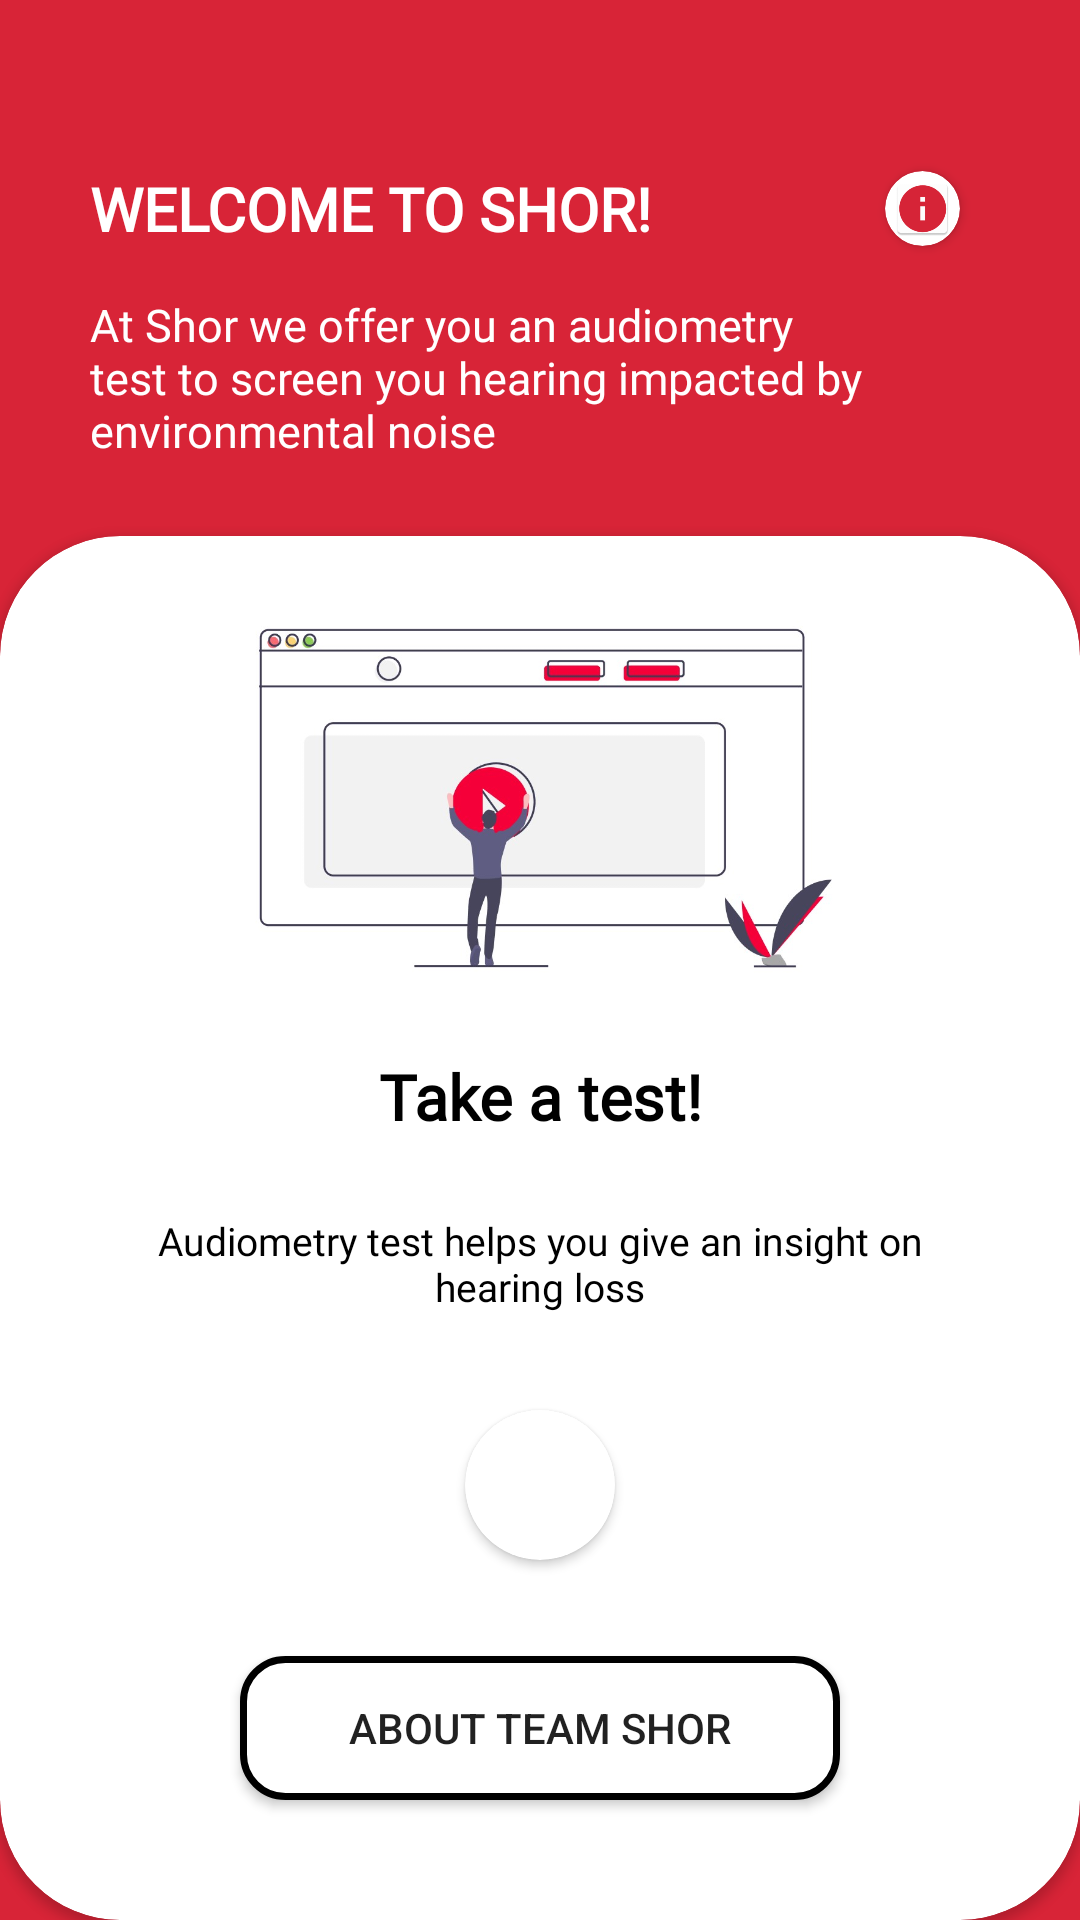

Write the Android layout XML for this screen, with the resource values it uses.
<!-- AndroidManifest.xml: application theme SplashTheme.NoActionBar -->
<!-- res/layout/fragment_emptyhome.xml -->
<androidx.constraintlayout.widget.ConstraintLayout xmlns:android="http://schemas.android.com/apk/res/android"
    xmlns:app="http://schemas.android.com/apk/res-auto"
    xmlns:tools="http://schemas.android.com/tools"
    android:layout_width="match_parent"
    android:layout_height="match_parent"
    android:padding="0dp"
    android:background="@color/red">


    <TextView
        android:id="@+id/textView2"
        android:layout_width="wrap_content"
        android:layout_height="wrap_content"
        android:layout_marginStart="30sp"
        android:layout_marginTop="56dp"
        android:backgroundTint="#FFFFFF"
        android:fontFamily="@font/montserrat_bold"
        android:text="WELCOME TO SHOR!"
        android:textColor="@color/white"
        android:textSize="20sp"
        android:textStyle="bold"
        app:layout_constraintEnd_toStartOf="@+id/cardView"
        app:layout_constraintHorizontal_bias="0"
        app:layout_constraintStart_toStartOf="parent"
        app:layout_constraintTop_toTopOf="parent" />

    <androidx.cardview.widget.CardView
        android:id="@+id/cardView"
        android:layout_width="25dp"
        android:layout_height="25dp"
        app:cardCornerRadius="250dp"
        android:layout_marginRight="40sp"
        app:layout_constraintBottom_toBottomOf="@+id/textView2"
        app:layout_constraintEnd_toEndOf="parent"
        app:layout_constraintTop_toTopOf="@+id/textView2">

        <ImageView
            android:layout_width="wrap_content"
            android:layout_height="wrap_content"
            android:layout_margin="2dp"
            android:id="@+id/btn_info"
            android:clickable="true"
            android:src="@mipmap/ic_info" />
    </androidx.cardview.widget.CardView>

    <TextView
        android:id="@+id/textView3"
        android:layout_width="0dp"
        android:layout_height="wrap_content"
        android:fontFamily="@font/open_sans"
        android:text="At Shor we offer you an audiometry test to screen you hearing impacted by environmental noise"
        android:textColor="@color/white"
        android:layout_marginTop="15dp"
        android:textSize="15sp"
        app:layout_constraintEnd_toEndOf="@+id/cardView"
        app:layout_constraintStart_toStartOf="@+id/textView2"
        app:layout_constraintTop_toBottomOf="@+id/textView2" />

    <androidx.cardview.widget.CardView
        android:layout_width="0dp"
        android:layout_height="0dp"
        android:layout_marginTop="25dp"
        android:background="@color/white"
        app:cardCornerRadius="40dp"
        app:layout_constraintBottom_toBottomOf="parent"
        app:layout_constraintEnd_toEndOf="parent"
        app:layout_constraintStart_toStartOf="parent"
        app:layout_constraintTop_toBottomOf="@+id/textView3">
        <androidx.constraintlayout.widget.ConstraintLayout
            android:layout_width="match_parent"
            android:layout_height="match_parent">

            <TextView
                android:id="@+id/textView6"
                android:layout_width="match_parent"
                android:layout_height="wrap_content"
                android:fontFamily="@font/montserrat"
                android:text="Take a test!"
                android:textAlignment="center"
                android:textColor="@color/black"
                android:textSize="21sp"
                android:textStyle="bold"
                app:layout_constraintBottom_toTopOf="@+id/btn_about_team"
                app:layout_constraintEnd_toEndOf="parent"
                app:layout_constraintStart_toStartOf="parent"
                app:layout_constraintTop_toTopOf="parent" />

            <ImageView
                android:id="@+id/imageView2"
                android:layout_width="wrap_content"
                android:layout_height="0dp"
                android:layout_margin="25dp"
                android:src="@drawable/homepage"
                app:layout_constraintBottom_toTopOf="@+id/textView6"
                app:layout_constraintEnd_toEndOf="parent"
                app:layout_constraintStart_toStartOf="parent"
                app:layout_constraintTop_toTopOf="parent" />

            <TextView
                android:id="@+id/textView7"
                android:layout_width="0dp"
                android:layout_height="wrap_content"
                android:layout_marginLeft="50dp"
                android:layout_marginRight="50dp"
                android:layout_marginTop="25dp"
                android:fontFamily="@font/montserrat"
                android:text="Audiometry test helps you give an insight on hearing loss"
                android:textAlignment="center"
                android:textColor="@color/black"
                android:textSize="13dp"
                app:layout_constraintEnd_toEndOf="parent"
                app:layout_constraintHorizontal_bias="0.495"
                app:layout_constraintStart_toStartOf="parent"
                app:layout_constraintTop_toBottomOf="@+id/textView6" />

            <androidx.cardview.widget.CardView
                android:id="@+id/cardView2"
                android:layout_width="50dp"
                android:layout_height="50dp"
                app:cardCornerRadius="250dp"
                app:layout_constraintBottom_toTopOf="@+id/btn_about_team"
                app:layout_constraintEnd_toEndOf="parent"
                app:layout_constraintStart_toStartOf="parent"
                app:layout_constraintTop_toBottomOf="@+id/textView7">

                <ImageView
                    android:layout_width="match_parent"
                    android:id="@+id/btn_next"
                    android:layout_height="match_parent"
                    android:src="@mipmap/ic_forward_black_round" />
            </androidx.cardview.widget.CardView>

            <Button
                android:layout_width="match_parent"
                android:layout_height="wrap_content"
                android:layout_marginLeft="80dp"
                android:layout_marginRight="80dp"
                android:layout_marginBottom="40dp"
                android:id="@+id/btn_about_team"
                android:background="@drawable/btn_black_border"
                android:text="About Team SHOR"
                app:layout_constraintBottom_toBottomOf="parent"
                />

        </androidx.constraintlayout.widget.ConstraintLayout>





    </androidx.cardview.widget.CardView>


</androidx.constraintlayout.widget.ConstraintLayout>
<!-- resources referenced by this layout -->
<resources>
  <color name="black">#000</color>
  <color name="red">#D82437</color>
  <color name="white">#fff</color>
  <!-- drawable btn_black_border (drawable) -->
  <?xml version="1.0" encoding="utf-8"?>
  <shape xmlns:android="http://schemas.android.com/apk/res/android"
      android:shape="rectangle">
      
      <solid android:color="@color/white"/>
      <stroke android:color="@color/black" android:width="7px"/>
      <corners android:radius="14dp"
  
          />
  </shape>
  <!-- drawable homepage: jpg bitmap (drawable, 52973 bytes) -->
  <!-- mipmap ic_forward_black_round (mipmap-anydpi-v26) -->
  <?xml version="1.0" encoding="utf-8"?>
  <adaptive-icon xmlns:android="http://schemas.android.com/apk/res/android">
      <background android:drawable="@color/ic_forward_black_background"/>
      <foreground android:drawable="@drawable/ic_forward_black_foreground"/>
  </adaptive-icon>
  <!-- mipmap ic_info: png bitmap (mipmap-hdpi, 1902 bytes) -->
  <style name="SplashTheme.NoActionBar">
  
          <item name="windowActionBar">false</item>
          <item name="windowNoTitle">true</item>
          <item name="android:windowContentTransitions">true</item>
      </style>
  <color name="ic_forward_black_background">#000000</color>
  <!-- drawable ic_forward_black_foreground (drawable) -->
  <vector xmlns:android="http://schemas.android.com/apk/res/android"
      android:width="108dp"
      android:height="108dp"
      android:viewportWidth="108"
      android:viewportHeight="108"
      android:tint="#FFFFFF">
    <group android:scaleX="1.7748"
        android:scaleY="1.7748"
        android:translateX="32.7024"
        android:translateY="32.7024">
      <path
          android:fillColor="@android:color/white"
          android:pathData="M12,4l-1.41,1.41L16.17,11H4v2h12.17l-5.58,5.59L12,20l8,-8z"/>
    </group>
  </vector>
</resources>
